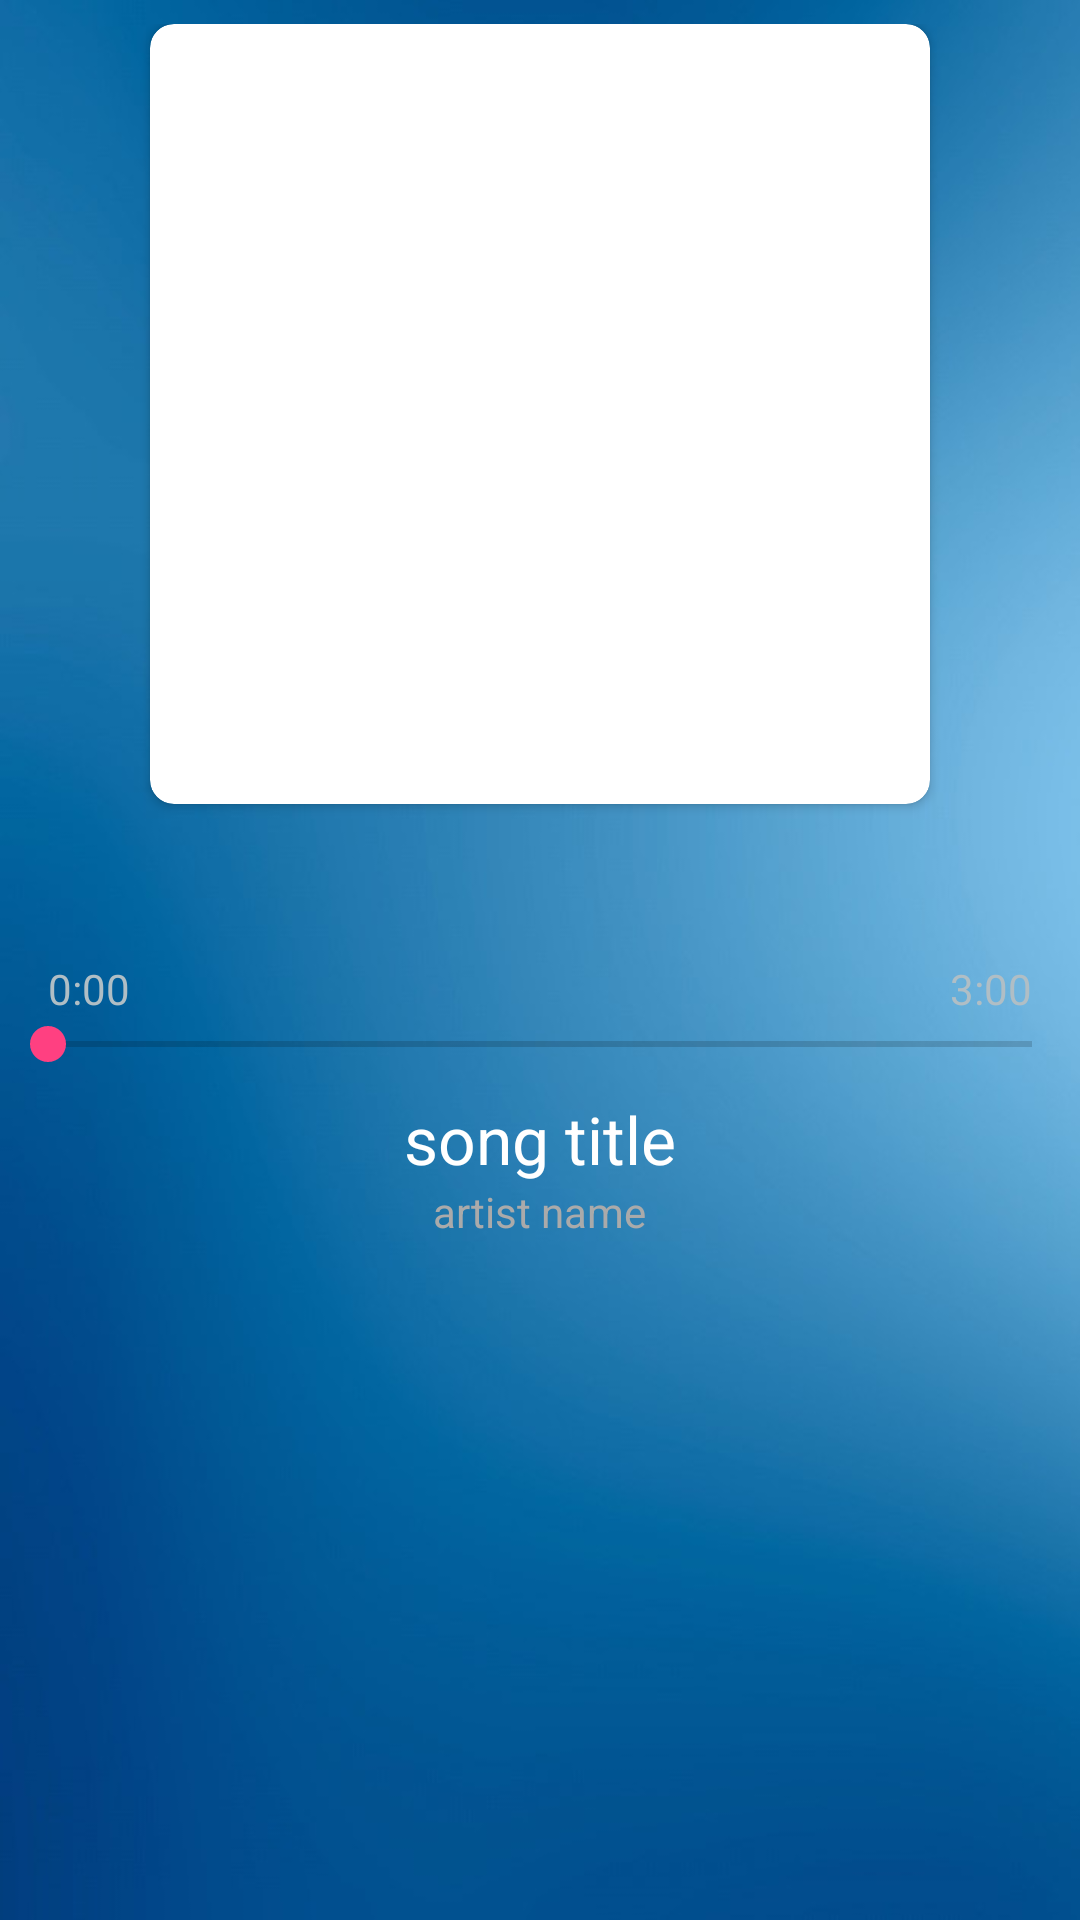

This screen was rendered from an Android layout file. Write that file and the resources it references.
<!-- AndroidManifest.xml: application theme AppTheme -->
<!-- res/layout/activity_nowplaying.xml -->
<?xml version="1.0" encoding="utf-8"?>
<ScrollView xmlns:android="http://schemas.android.com/apk/res/android"
    xmlns:app="http://schemas.android.com/apk/res-auto"
    android:layout_width="match_parent"
    android:layout_height="match_parent"
    android:background="@drawable/background">

    <android.support.constraint.ConstraintLayout
        android:layout_width="match_parent"
        android:layout_height="wrap_content"
        android:layout_marginTop="@dimen/margin_nowplaying">

        <android.support.v7.widget.CardView
            android:id="@+id/cardView"
            android:layout_width="wrap_content"
            android:layout_height="wrap_content"
            app:cardCornerRadius="@dimen/corner_radius_playlist"
            app:layout_constraintEnd_toEndOf="parent"
            app:layout_constraintStart_toStartOf="parent"
            app:layout_constraintTop_toTopOf="parent">

            <ImageView
                android:id="@+id/image"
                android:layout_width="@dimen/layout_width"
                android:layout_height="@dimen/layout_height"
                android:contentDescription="@string/album_image"
                android:scaleType="centerCrop" />

        </android.support.v7.widget.CardView>

        <include
            layout="@layout/playing_info"
            android:layout_width="0dp"
            android:layout_height="wrap_content"
            android:layout_marginTop="@dimen/layout_margin_24"
            app:layout_constraintEnd_toEndOf="parent"
            app:layout_constraintStart_toStartOf="parent"
            app:layout_constraintTop_toBottomOf="@+id/cardView" />

    </android.support.constraint.ConstraintLayout>
</ScrollView>
<!-- res/layout/playing_info.xml (included above) -->
<?xml version="1.0" encoding="utf-8"?>
<android.support.constraint.ConstraintLayout xmlns:android="http://schemas.android.com/apk/res/android"
    android:layout_width="match_parent"
    android:layout_height="match_parent"
    xmlns:app="http://schemas.android.com/apk/res-auto"
    xmlns:tools="http://schemas.android.com/tools">

    <ImageButton
        android:id="@+id/favorite_image_button"
        android:layout_width="@dimen/favorite_button_size"
        android:layout_height="@dimen/favorite_button_size"
        android:background="@null"
        android:contentDescription="@string/favorite_des"
        app:layout_constraintLeft_toLeftOf="parent"
        app:layout_constraintRight_toRightOf="parent" />

    <TextView
        android:id="@+id/textView"
        android:layout_width="wrap_content"
        android:layout_height="wrap_content"
        android:layout_marginStart="@dimen/layout_margin_left"
        android:layout_marginTop="@dimen/layout_margin_4"
        android:textColor="@color/song_length_color"
        app:layout_constraintLeft_toLeftOf="parent"
        app:layout_constraintTop_toBottomOf="@+id/favorite_image_button"
        tools:text="0:00" />

    <TextView
        android:id="@+id/song_length"
        android:layout_width="wrap_content"
        android:layout_height="wrap_content"
        android:layout_marginEnd="@dimen/layout_margin_right"
        android:layout_marginTop="@dimen/layout_margin_4"
        android:textColor="@color/song_length_color"
        app:layout_constraintEnd_toEndOf="parent"
        app:layout_constraintTop_toBottomOf="@+id/favorite_image_button"
        tools:text="3:00" />

    <SeekBar
        android:id="@+id/seek_bar"
        android:layout_width="match_parent"
        android:layout_height="wrap_content"
        android:max="100"
        android:progress="0"
        app:layout_constraintStart_toStartOf="parent"
        app:layout_constraintTop_toBottomOf="@+id/song_length" />

    <TextView
        android:id="@+id/song_title"
        android:layout_width="wrap_content"
        android:layout_height="wrap_content"
        android:layout_marginEnd="@dimen/layout_margin_right"
        android:layout_marginStart="@dimen/layout_margin_left"
        android:layout_marginTop="@dimen/layout_margin_8"
        android:ellipsize="end"
        android:minLines="1"
        android:textAppearance="?android:textAppearanceLarge"
        android:textColor="@android:color/white"
        app:layout_constraintLeft_toLeftOf="parent"
        app:layout_constraintRight_toRightOf="parent"
        app:layout_constraintTop_toBottomOf="@+id/seek_bar"
        tools:text="song title" />

    <TextView
        android:id="@+id/artist_name"
        android:layout_width="wrap_content"
        android:layout_height="wrap_content"
        android:layout_marginBottom="@dimen/layout_margin_8"
        android:layout_marginEnd="@dimen/layout_margin_right"
        android:layout_marginStart="@dimen/layout_margin_left"
        android:textColor="@android:color/darker_gray"
        app:layout_constraintLeft_toLeftOf="parent"
        app:layout_constraintRight_toRightOf="parent"
        app:layout_constraintTop_toBottomOf="@+id/song_title"
        tools:text="artist name" />

    <ImageButton
        android:id="@+id/fast_rewind"
        android:layout_width="wrap_content"
        android:layout_height="wrap_content"
        android:layout_marginStart="@dimen/horizontal_margin_l"
        android:background="@null"
        android:contentDescription="@string/fast_rewind_des"
        android:src="@drawable/ic_fast_rewind"
        app:layout_constraintBottom_toBottomOf="@+id/pause"
        app:layout_constraintEnd_toStartOf="@+id/pause"
        app:layout_constraintStart_toStartOf="parent"
        app:layout_constraintTop_toTopOf="@+id/pause" />

    <ImageButton
        android:id="@+id/pause"
        android:layout_width="@dimen/layout_width_0"
        android:layout_height="wrap_content"
        android:layout_marginTop="@dimen/layout_margin_32"
        android:background="@null"
        android:contentDescription="@string/pause_des"
        android:src="@drawable/ic_pause"
        app:layout_constraintEnd_toStartOf="@+id/fast_forward"
        app:layout_constraintStart_toEndOf="@+id/fast_rewind"
        app:layout_constraintTop_toBottomOf="@+id/artist_name" />

    <ImageButton
        android:id="@+id/fast_forward"
        android:layout_width="wrap_content"
        android:layout_height="wrap_content"
        android:layout_marginEnd="@dimen/horizontal_margin_l"
        android:background="@null"
        android:contentDescription="@string/fast_forward_des"
        android:src="@drawable/ic_fast_forward"
        app:layout_constraintBottom_toBottomOf="@+id/pause"
        app:layout_constraintEnd_toEndOf="parent"
        app:layout_constraintStart_toEndOf="@+id/pause"
        app:layout_constraintTop_toTopOf="@+id/pause" />
</android.support.constraint.ConstraintLayout>
<!-- resources referenced by this layout -->
<resources>
  <color name="song_length_color">#B0BEC5</color>
  <dimen name="corner_radius_playlist">8dp</dimen>
  <dimen name="favorite_button_size">24dp</dimen>
  <dimen name="horizontal_margin_l">64dp</dimen>
  <dimen name="layout_height">260dp</dimen>
  <dimen name="layout_margin_24">24dp</dimen>
  <dimen name="layout_margin_32">32dp</dimen>
  <dimen name="layout_margin_4">4dp</dimen>
  <dimen name="layout_margin_8">8dp</dimen>
  <dimen name="layout_margin_left">16dp</dimen>
  <dimen name="layout_margin_right">16dp</dimen>
  <dimen name="layout_width">260dp</dimen>
  <dimen name="layout_width_0">0dp</dimen>
  <dimen name="margin_nowplaying">8dp</dimen>
  <!-- drawable background: jpg bitmap (drawable, 52415 bytes) -->
  <string name="album_image">Album image</string>
  <string name="fast_forward_des">Fast forward button</string>
  <string name="fast_rewind_des">Fast rewind button</string>
  <string name="favorite_des">Favorite button</string>
  <string name="pause_des">Pause button</string>
  <style name="AppTheme" parent="Theme.AppCompat.Light.DarkActionBar">
          
          <item name="colorPrimary">@color/colorPrimary</item>
          <item name="colorPrimaryDark">@color/colorPrimaryDark</item>
          <item name="colorAccent">@color/colorAccent</item>
      </style>
  <color name="colorPrimary">#038DFF</color>
  <color name="colorPrimaryDark">#0061cb</color>
  <color name="colorAccent">#FF4081</color>
</resources>
